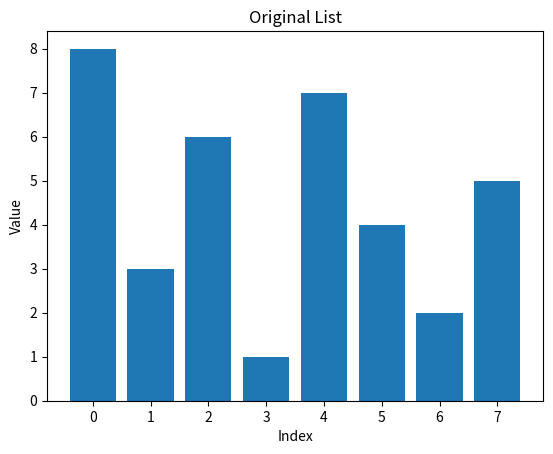
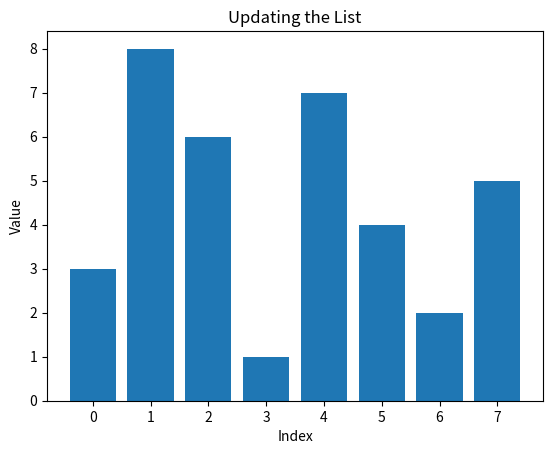
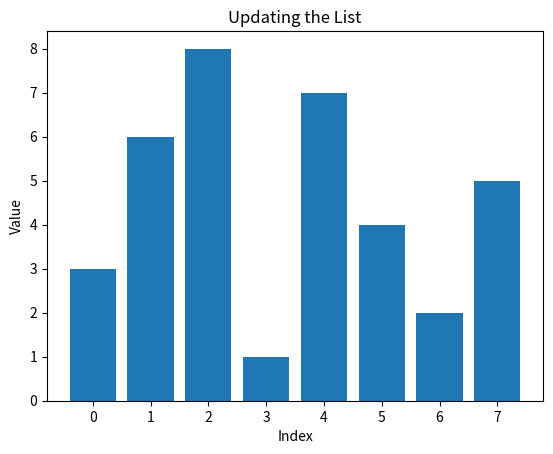
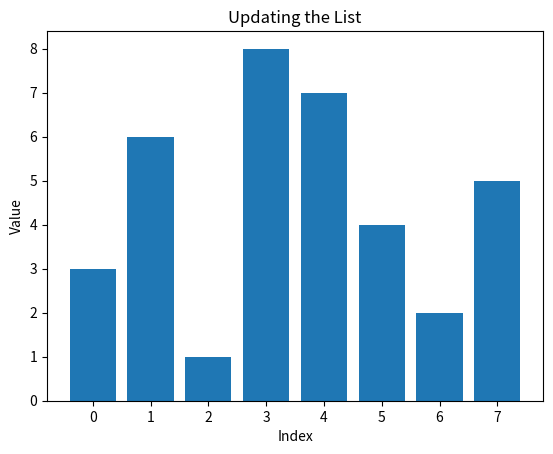
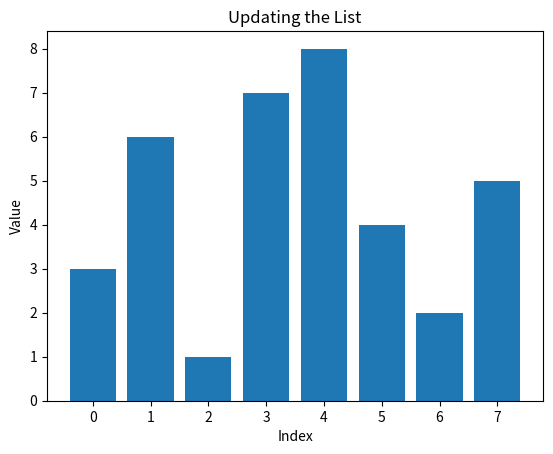
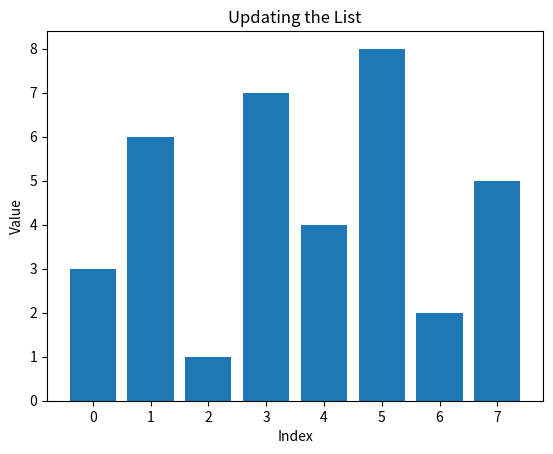
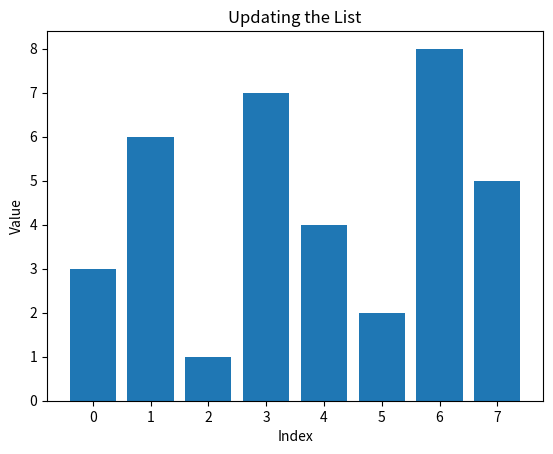
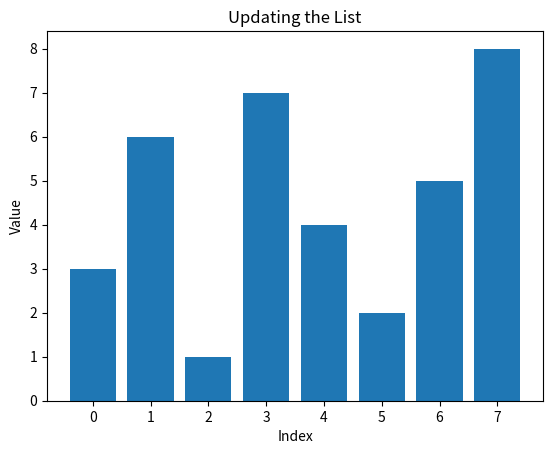

These figures' Python source, in order:
"""
Simple Matplotlib Sorting Visualization Example

This file demonstrates how a list of numbers can be displayed
as a bar graph and updated repeatedly.

It does NOT implement one of the sorting algorithms from the lab.
"""

import time
import matplotlib.pyplot as plt


def draw_list(values, title="List Visualization"):
    """
    Display the current list as a bar graph.
    """

    plt.clf()

    plt.bar(range(len(values)), values)

    plt.title(title)
    plt.xlabel("Index")
    plt.ylabel("Value")

    plt.pause(0.25)


def main():

    # Turn on interactive plotting.
    plt.ion()

    values = [8, 3, 6, 1, 7, 4, 2, 5]

    draw_list(values, "Original List")

    # Pause briefly so the original arrangement can be seen.
    time.sleep(1)

    # This loop is ONLY a visualization example.
    #
    # Each pass swaps one pair of neighboring values.
    # The point is to show how changing the list and then
    # calling draw_list() updates the graph.

    for i in range(len(values) - 1):

        values[i], values[i + 1] = values[i + 1], values[i]

        draw_list(values, "Updating the List")

    # Leave the final graph visible.
    plt.ioff()
    plt.show()


if __name__ == "__main__":
    main()
